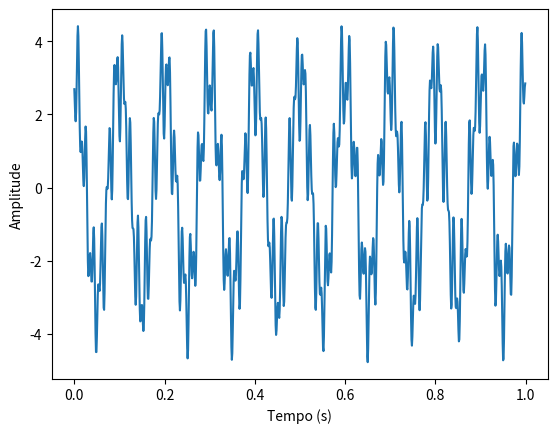
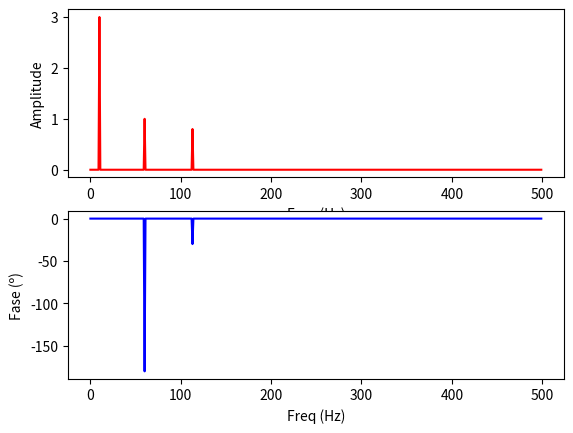

Write Python code to recreate these figures, in order.
# Implementação da DFT (Discrete Fourier Analysis)
#
# Nomes: Felipe Pasini Graeff e Vinicius da Rosa Frohlich

import matplotlib.pyplot as plt
import numpy as np

def DFT(data):
    N = data.size
    X = np.arange(N,dtype=complex)
    for k in range(N): # varredura em k
        sum = 0
        for n in range(N): # varredura em n, para cada k
            sum += data[n] * np.exp(1j*2*np.pi*n*k/N) # aplicação da equação
        X[k] = sum/N # pondera pelo número de amostras analisadas

    return X

Fs = 1000             # taxa de amostragem
T = 1                 # periodo amostrado

Ts = 1/Fs             # periodo de amostragem
t = np.arange(0,T,Ts) # vetor de tempo

x1_n = 3*np.cos(2*np.pi*10*t + 0)           # sinal 1
x2_n = 1*np.cos(2*np.pi*60*t + np.pi)       # sinal 2
x3_n = 0.8*np.cos(2*np.pi*113*t + np.pi/6)  # sinal 3

x_n = x1_n + x2_n + x3_n

n = len(x_n)                # numero de amostras
k = np.arange(n)            # vetor em k
frq = k/T                   # os dois lados do vetor de frequencia
frq = frq[range(int(n/2))]  # apenas primeira metada do vetor

X = DFT(x_n) 

X = X[range(int(n/2))]          # apenas primeira metade da transformada também
mod = 2*abs(X)                  # modulos dos complexos 
phase = np.angle(X,deg='true')  # angulos de fase em graus
phase = phase * (mod > 1e-6)    # zera a fase das frequências que não tem modulo

fig, ax = plt.subplots(1, 1)    # plot do sinal no tempo
ax.plot(t,x_n)
ax.set_xlabel('Tempo (s)')
ax.set_ylabel('Amplitude')
fig.show()

fig, ax = plt.subplots(2, 1)    # plot da amplitude e fase da transformada
ax[0].plot(frq,mod,'r')
ax[0].set_xlabel('Freq (Hz)')
ax[0].set_ylabel('Amplitude')

ax[1].plot(frq,phase,'b')
ax[1].set_xlabel('Freq (Hz)')
ax[1].set_ylabel('Fase (º)')

fig.show()
#input() # Não encerra a aplicação imediatamente, aguardando input do usuário.
